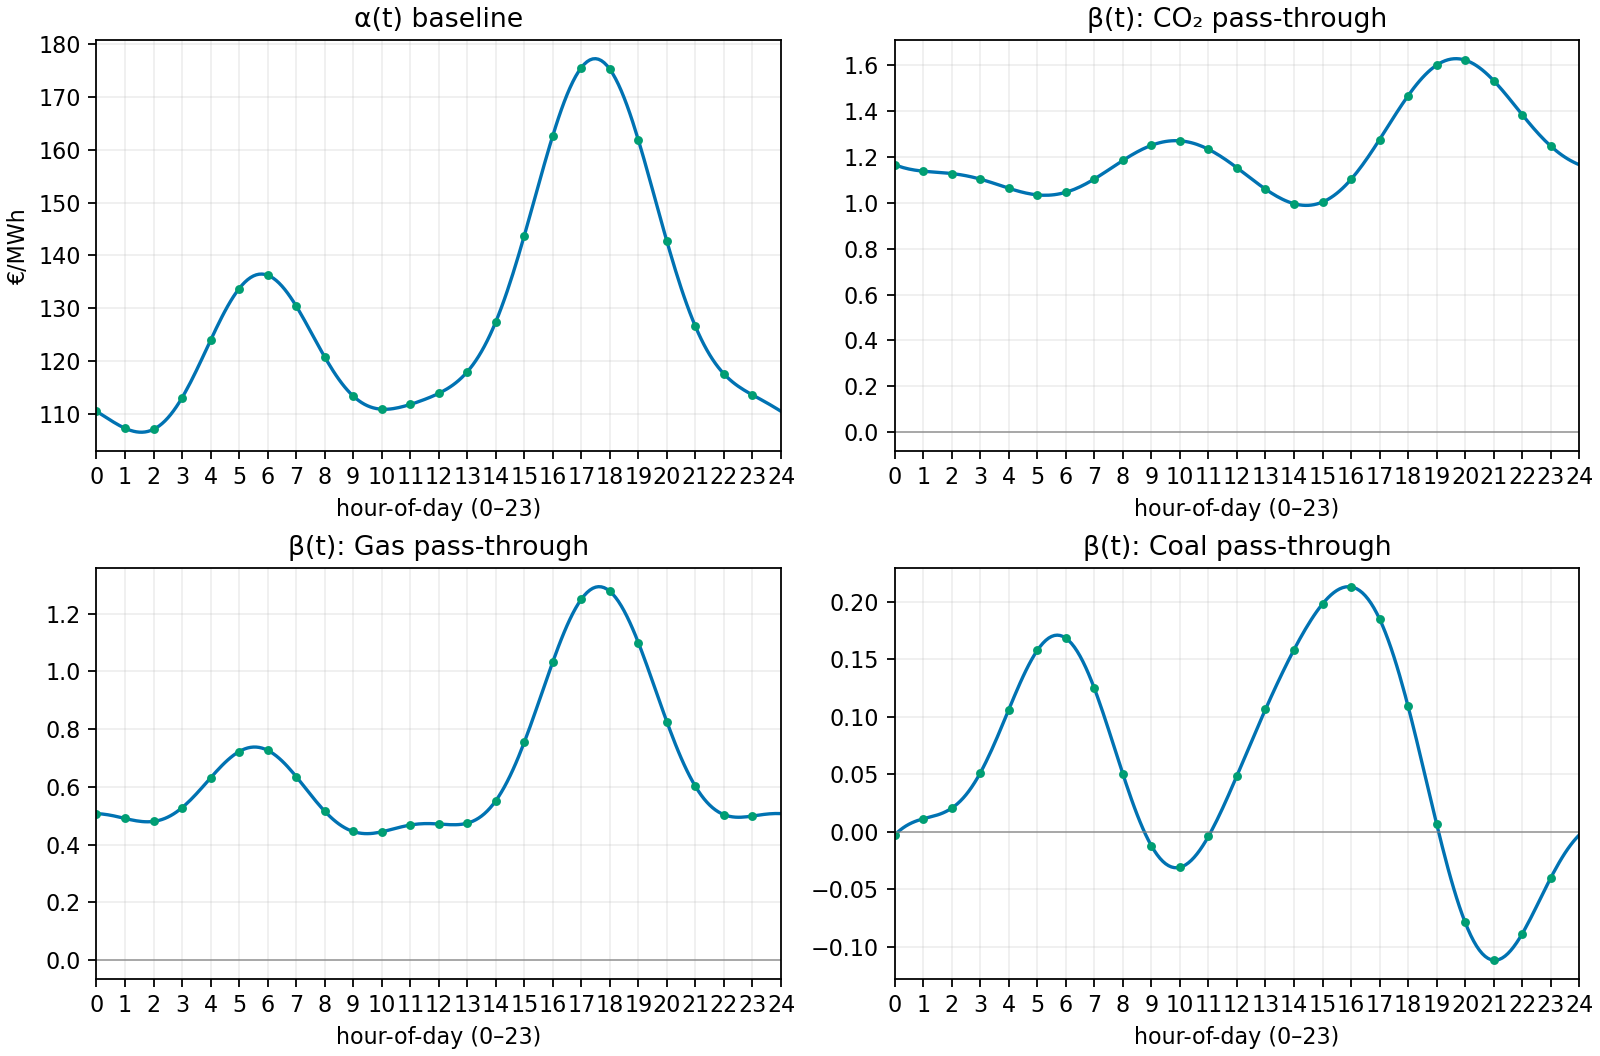

Source data for this figure (header and first rows):
t, alpha, beta_CO₂, beta_Gas, beta_Coal
0, 110.4, 1.166, 0.5078, -0.002733
1, 107.2, 1.138, 0.491, 0.01133
2, 107, 1.127, 0.4807, 0.0206
3, 113, 1.103, 0.5282, 0.05122
4, 123.9, 1.063, 0.6315, 0.1063
5, 133.7, 1.034, 0.7226, 0.1578
6, 136.2, 1.046, 0.727, 0.1684
7, 130.4, 1.104, 0.6361, 0.1248
8, 120.7, 1.185, 0.5162, 0.0503
9, 113.3, 1.25, 0.4458, -0.01208
10, 110.8, 1.27, 0.4446, -0.03084
11, 111.7, 1.233, 0.4682, -0.003943
12, 113.8, 1.153, 0.4717, 0.04884
13, 117.9, 1.06, 0.4747, 0.1065
14, 127.4, 0.9961, 0.5523, 0.1584
15, 143.7, 1.003, 0.7551, 0.1982
16, 162.7, 1.102, 1.034, 0.213
17, 175.6, 1.276, 1.25, 0.1852
18, 175.2, 1.467, 1.278, 0.1092
19, 161.8, 1.6, 1.099, 0.006982
20, 142.6, 1.622, 0.8254, -0.07866
21, 126.5, 1.533, 0.602, -0.1116
22, 117.5, 1.384, 0.5041, -0.08868
23, 113.5, 1.247, 0.4993, -0.04016
